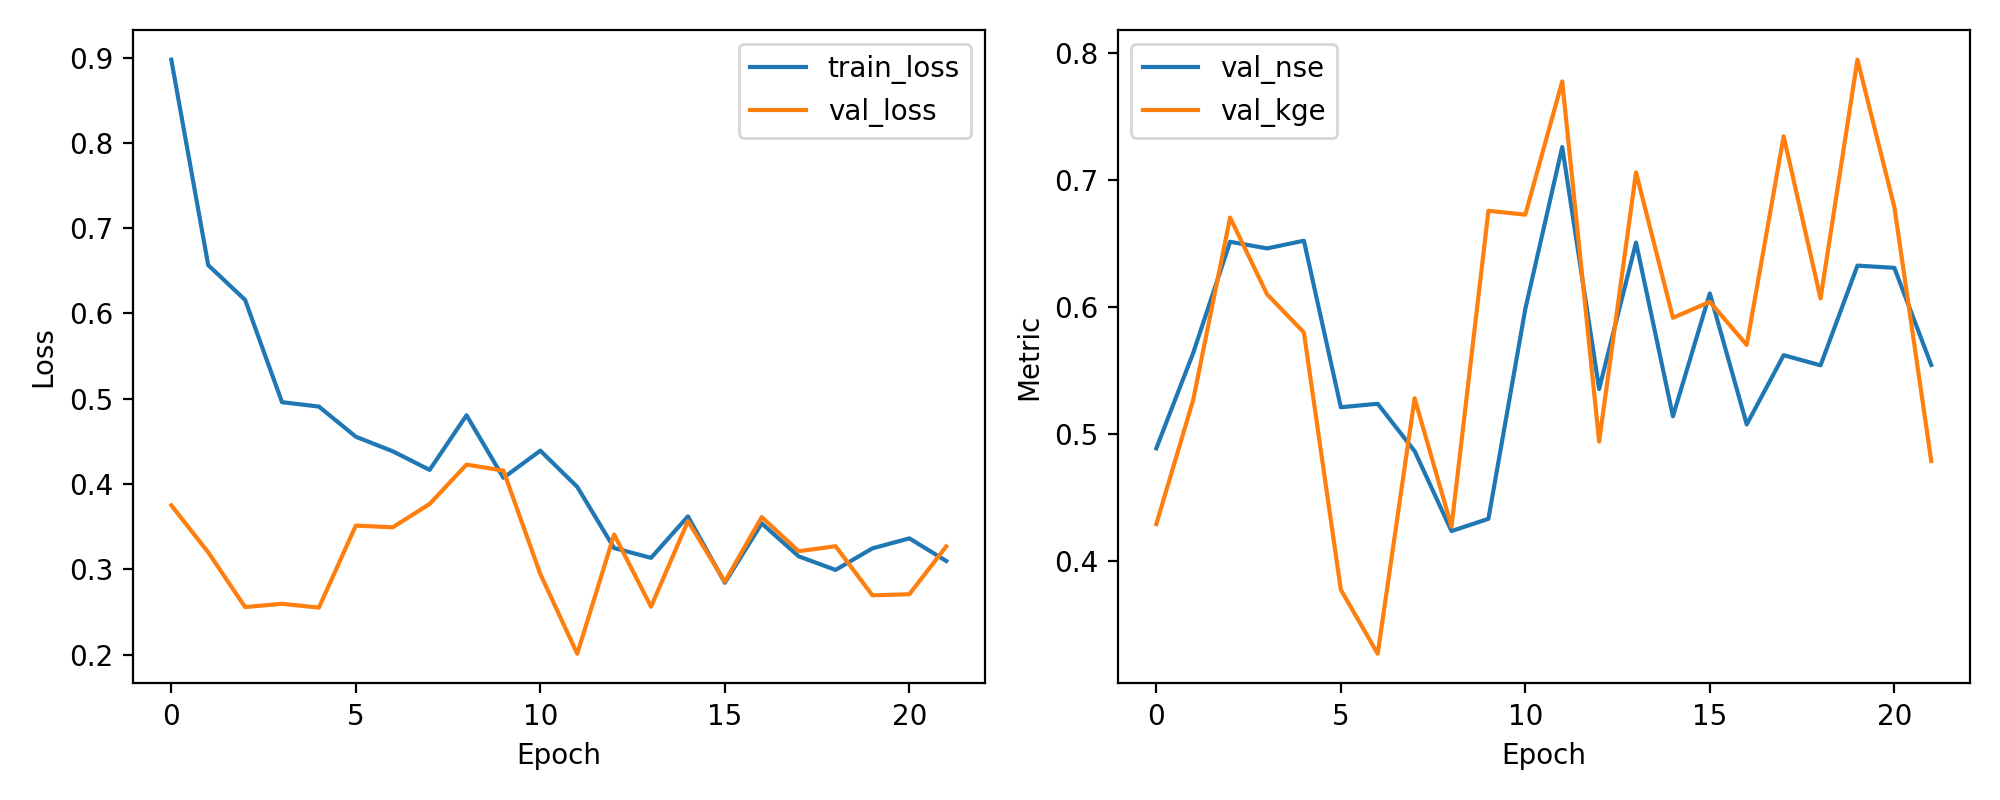

Values plotted in this chart, from the file beside it:
epoch, train_loss, val_loss, val_nse, val_kge
1, 0.8975, 0.375, 0.4889, 0.4292
2, 0.6566, 0.3199, 0.564, 0.5271
3, 0.6158, 0.2556, 0.6515, 0.6706
4, 0.4959, 0.2595, 0.6463, 0.6103
5, 0.4907, 0.255, 0.6524, 0.5801
6, 0.4554, 0.3512, 0.5213, 0.3777
7, 0.4384, 0.3492, 0.524, 0.3272
8, 0.4165, 0.3765, 0.4868, 0.5284
9, 0.4806, 0.4227, 0.4238, 0.4273
10, 0.4072, 0.4157, 0.4334, 0.6759
11, 0.4391, 0.2944, 0.5987, 0.6729
12, 0.3966, 0.2009, 0.7261, 0.7778
13, 0.3249, 0.3407, 0.5356, 0.4942
14, 0.3134, 0.2561, 0.6509, 0.7061
15, 0.362, 0.3564, 0.5141, 0.5917
16, 0.2842, 0.2855, 0.6109, 0.6042
17, 0.3538, 0.3612, 0.5077, 0.5703
18, 0.3152, 0.3212, 0.5623, 0.7346
19, 0.2992, 0.327, 0.5543, 0.6069
20, 0.3245, 0.2694, 0.6327, 0.7949
21, 0.3362, 0.2707, 0.631, 0.6789
22, 0.3097, 0.3268, 0.5546, 0.4789
